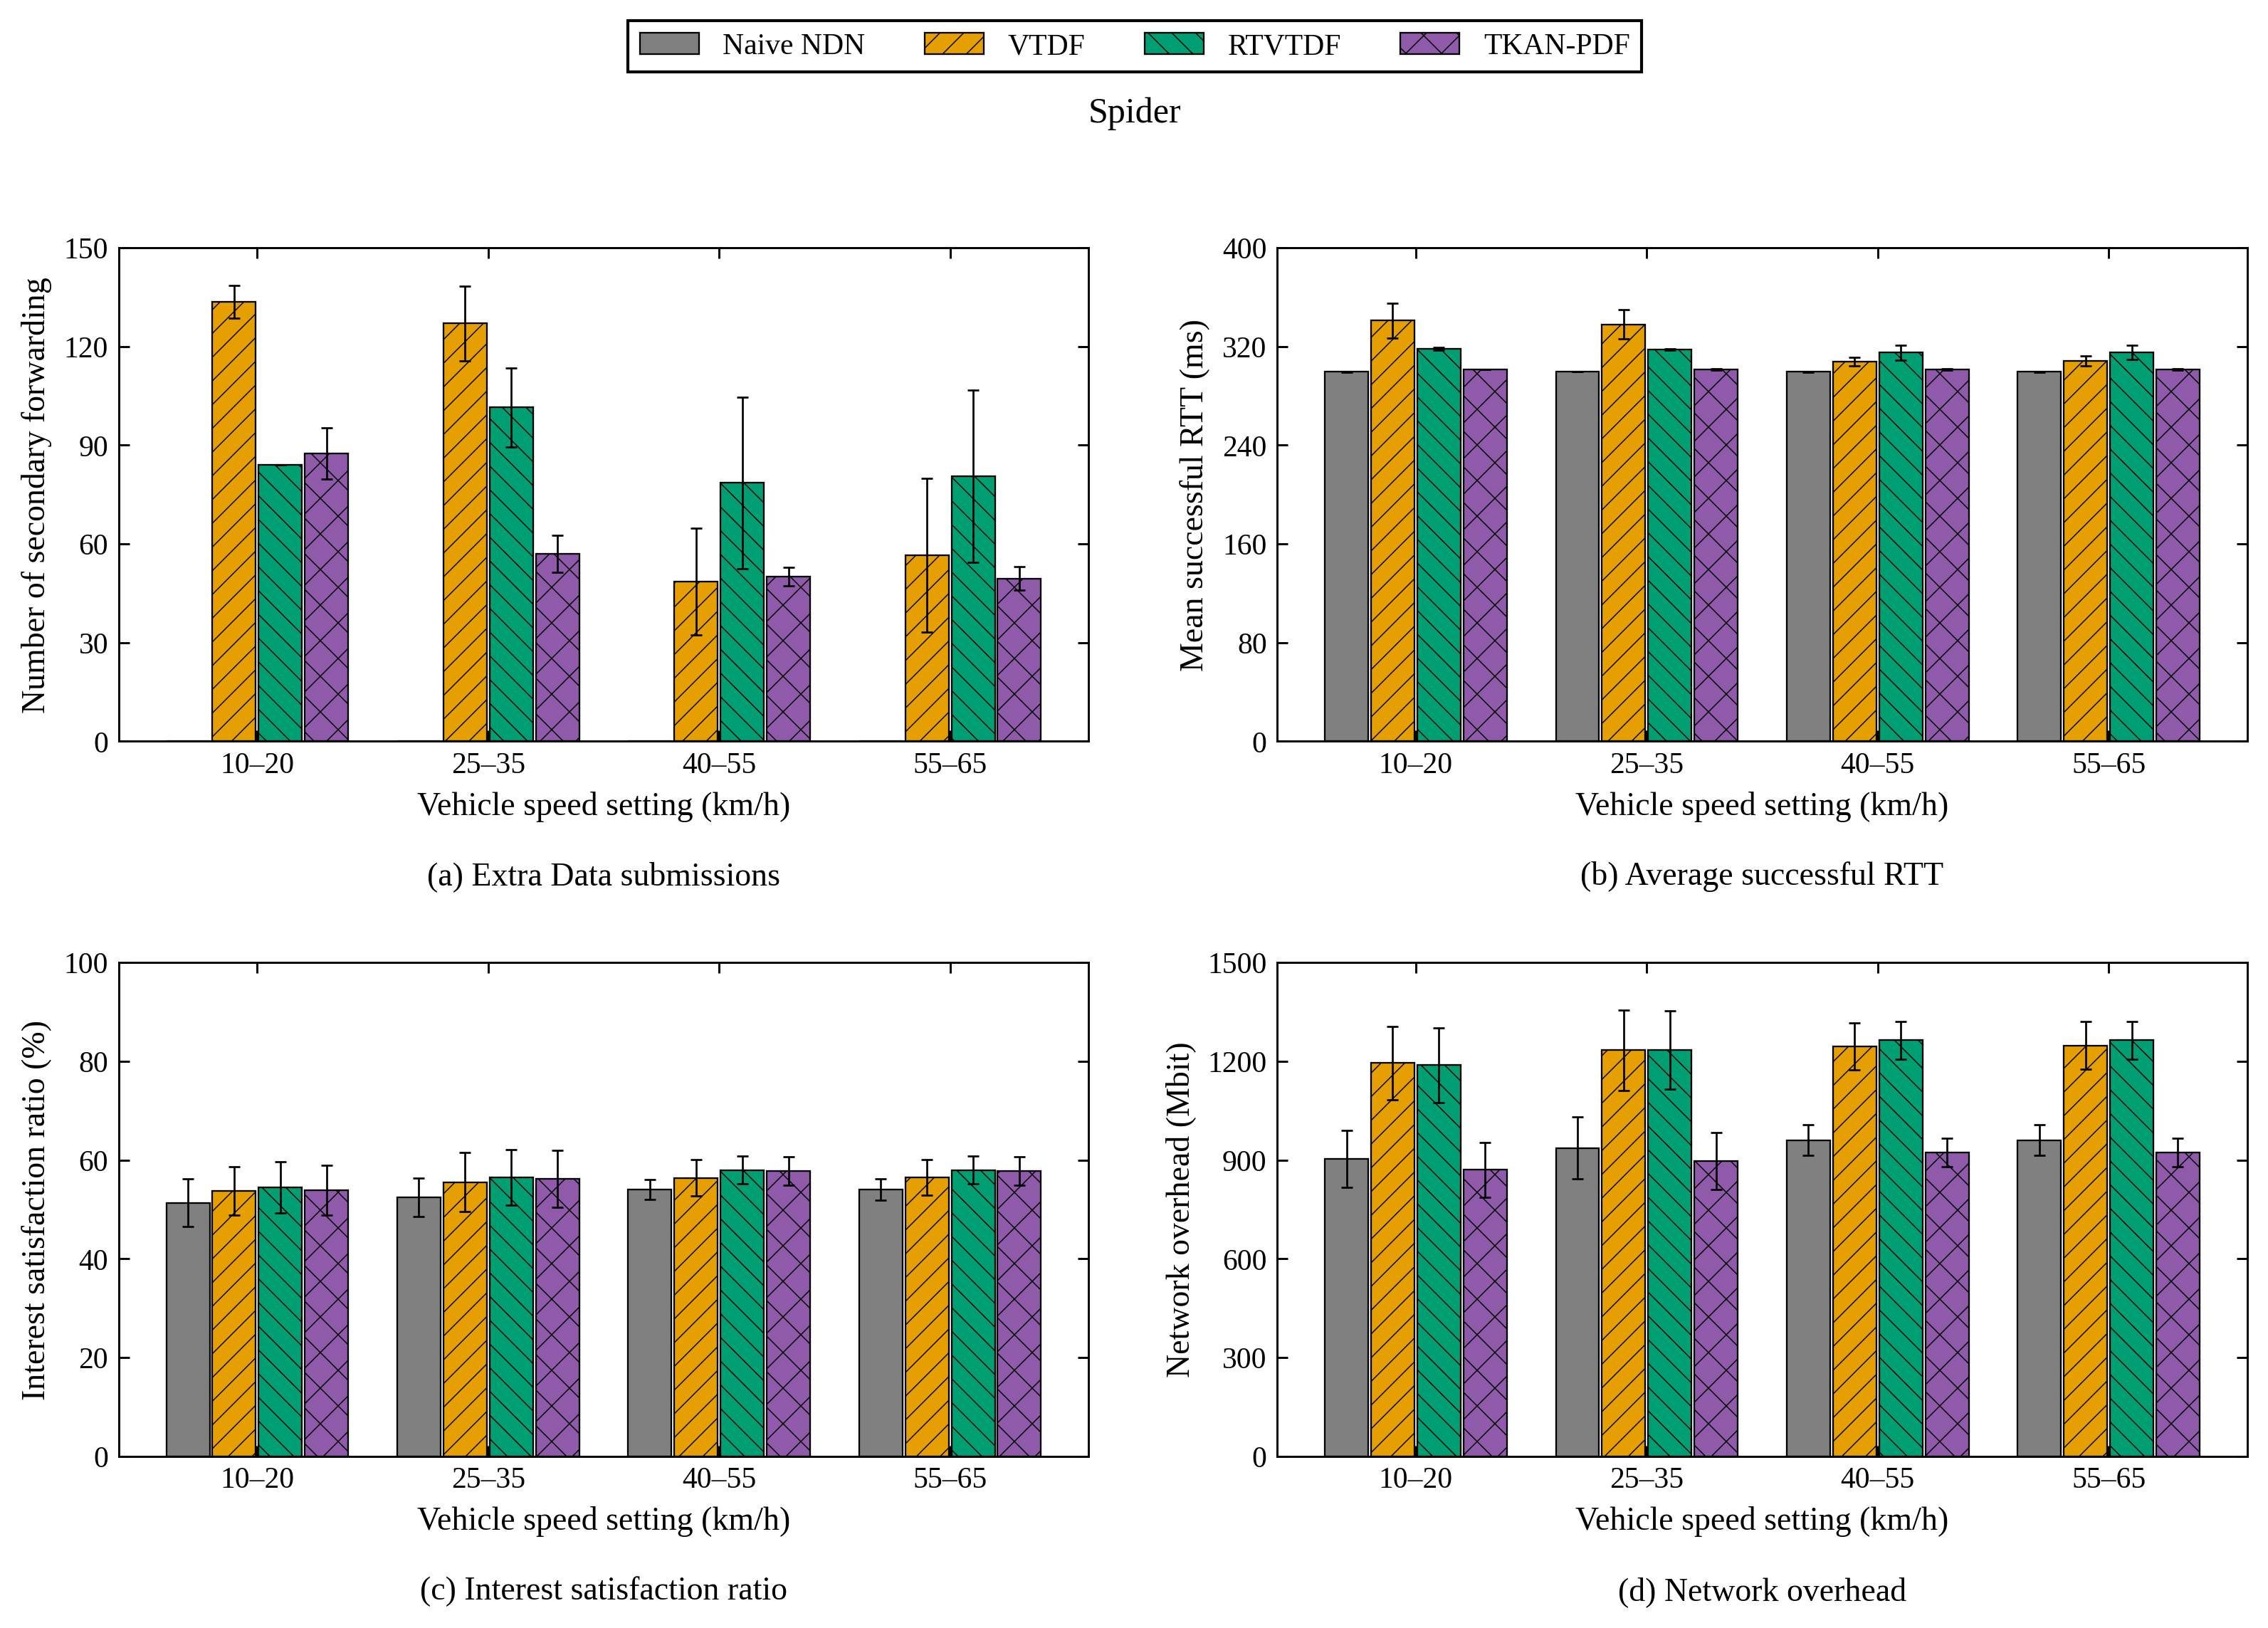

Write the Python code that produced this figure.
#!/usr/bin/env python3
# -*- coding: utf-8 -*-
"""08_车速_蜘蛛网：单场景四指标图，只使用本文件内嵌数值。

来源：paper-figures-followup-20261026/figures-paper-20261026/source-tables/aggregate.json。
数值已与 paper-editable-20261028 的对应单图逐项核对。
只需要 numpy / matplotlib，不读取其他脚本、原始数据或模型，不启动仿真或训练。
"""

from pathlib import Path
import math
import matplotlib
matplotlib.use("Agg")
import matplotlib.pyplot as plt
from matplotlib.patches import Patch
from matplotlib.ticker import MaxNLocator
import numpy as np

# ========= 可编辑的外观参数 =========
FONT_FAMILY = "Liberation Serif"
FONT_SIZE = 11
FIGSIZE = (10.8, 7.7)
DPI = 300
ALGORITHMS = ("Naive NDN", "VTDF", "RTVTDF", "TKAN-PDF")
COLORS = ("#808080", "#E69F00", "#009E73", "#8E5AA9")
HATCHES = ("", "///", "\\\\\\", "xx")
GROUP_WIDTH = 0.8
LEGEND_COLUMNS = 4
# 内部X位置为0、1、2……，刻度标签取自末尾DATA["xlabels"]。
X_LIM = None
# 仅控制刻度文字；DATA中的原始设置、速率和统计值保持不变。
X_TICK_LABELS = ('10–20', '25–35', '40–55', '55–65')
# 指标依次为额外Data应用提交、成功RTT、兴趣满足率、NDN L3网络负载。
# None自动覆盖完整柱高与SD端点；也可将某项改为(lower, upper)及刻度列表。
Y_LIMS = (None, None, None, None)
Y_TICKS = (None, None, None, None)
FIGURE_ID = '08_车速_蜘蛛网'
SCENE = 'spidermap'
SCENE_LABEL = 'Spider'
SCAN = 'speed'
SOURCE_SCAN = 'speed'
METRICS = ('extra_data_app_attempts', 'mean_success_rtt_ms', 'isr_percent', 'network_mbit')
RELATED_FIGURES = ()
MEASUREMENT_SECONDS = 120


def setup_style():
    """衬线字体、固定四算法颜色、黑边纹理及向内刻度。"""
    plt.rcParams.update({
        "font.family": "serif", "font.serif": [FONT_FAMILY], "font.size": FONT_SIZE,
        "axes.labelsize": FONT_SIZE, "axes.titlesize": FONT_SIZE + 1,
        "axes.linewidth": .7, "axes.grid": False,
        "xtick.labelsize": FONT_SIZE - 1, "ytick.labelsize": FONT_SIZE - 1,
        "xtick.direction": "in", "ytick.direction": "in",
        "xtick.top": True, "ytick.right": True,
        "xtick.major.width": .7, "ytick.major.width": .7,
        "legend.fontsize": FONT_SIZE - 1, "legend.frameon": True,
        "legend.fancybox": False, "legend.edgecolor": "black", "legend.framealpha": 1,
        "hatch.linewidth": .35, "pdf.fonttype": 42, "ps.fonttype": 42,
        "svg.fonttype": "path", "savefig.facecolor": "white"})


def automatic_y_limits(series, percent=False):
    """覆盖完整均值±SD；保留负误差端点，百分比至少展示0～100。"""
    endpoints = [0.0]
    for item in series:
        for point in item["points"]:
            mean, sd = point["estimate"], point["run_sd"]
            if mean is None:
                continue
            error = sd if sd is not None else 0.0
            endpoints.extend((mean - error, mean + error))
    lower, upper = min(endpoints), max(endpoints)
    if percent and lower >= 0 and upper <= 100:
        return (0.0, 100.0)
    upper = max(100.0, upper) if percent else upper
    span = upper - lower
    if span <= 0:
        return (0.0, 1.0)
    lower = lower - span * .06 if lower < 0 else 0.0
    upper += span * .08
    target = (upper - lower) / 5.0
    magnitude = 10.0 ** math.floor(math.log10(target))
    step = next(value * magnitude for value in (1, 2, 2.5, 5, 10)
                if value * magnitude >= target)
    return (math.floor(lower / step) * step, math.ceil(upper / step) * step)


def validate_data():
    """手工编辑后，错误维度、非有限值或负SD明确报错，None保持缺失语义。"""
    if len(DATA["panels"]) != 4 or tuple(p["metric"] for p in DATA["panels"]) != METRICS:
        raise ValueError("DATA must contain the four metrics in METRICS order")
    count = len(DATA["xlabels"])
    if not count:
        raise ValueError("DATA must include at least one x label")
    for panel in DATA["panels"]:
        if [item["strategy"] for item in panel["series"]] != list(range(4)):
            raise ValueError("Each panel must retain all four strategies in order")
        for item in panel["series"]:
            if len(item["points"]) != count:
                raise ValueError("Point count must match xlabels")
            for point in item["points"]:
                for key in ("estimate", "run_sd"):
                    value = point[key]
                    if value is not None and not math.isfinite(value):
                        raise ValueError(key + " must be finite or None")
                if point["run_sd"] is not None and point["run_sd"] < 0:
                    raise ValueError("run_sd must not be negative")


def draw_bars(ax, panel):
    positions = np.arange(len(DATA["xlabels"]), dtype=float)
    width = GROUP_WIDTH / len(ALGORITHMS)
    for item in panel["series"]:
        strategy = item["strategy"]
        x = positions + (strategy - 1.5) * width
        points = item["points"]
        present = [i for i, point in enumerate(points) if point["estimate"] is not None]
        ax.bar(x[present], [points[i]["estimate"] for i in present],
               width=width * .94, color=COLORS[strategy], edgecolor="black",
               linewidth=.55, hatch=HATCHES[strategy], label=ALGORITHMS[strategy], zorder=2)
        with_sd = [i for i in present if points[i]["run_sd"] is not None]
        if with_sd:
            ax.errorbar(x[with_sd], [points[i]["estimate"] for i in with_sd],
                        yerr=[points[i]["run_sd"] for i in with_sd], fmt="none",
                        ecolor="black", elinewidth=.65, capsize=2, capthick=.65, zorder=3)
        for i, point in enumerate(points):
            if point["estimate"] is None:
                ax.text(x[i], .015, "N/A", transform=ax.get_xaxis_transform(),
                        ha="center", va="bottom", rotation=90, fontsize=7)
    ax.set_xticks(positions)
    ax.set_xticklabels(X_TICK_LABELS)


def draw():
    """创建2×2图；不保存、不更新其他图片。"""
    validate_data()
    setup_style()
    fig, axes = plt.subplots(2, 2, figsize=FIGSIZE)
    for index, (ax, panel) in enumerate(zip(axes.flat, DATA["panels"])):
        draw_bars(ax, panel)
        ax.set_xlim(X_LIM if X_LIM is not None else (-.6, len(DATA["xlabels"]) - .4))
        limits = Y_LIMS[index]
        if limits is None:
            limits = automatic_y_limits(panel["series"], panel["metric"] == "isr_percent")
        ax.set_ylim(limits)
        if Y_TICKS[index] is None:
            ax.yaxis.set_major_locator(MaxNLocator(nbins=5, min_n_ticks=3))
        else:
            ax.set_yticks(Y_TICKS[index])
        ax.set_ylabel(panel["ylabel"])
        ax.set_xlabel(DATA["xlabel"] + "\n\n({}) {}".format("abcd"[index], panel["title"]))
        ax.tick_params(direction="in", top=True, right=True, width=.7)
        ax.grid(False)
        for spine in ax.spines.values():
            spine.set_color("black")
            spine.set_linewidth(.7)
    handles = [Patch(facecolor=COLORS[i], edgecolor="black", linewidth=.55,
                     hatch=HATCHES[i], label=name) for i, name in enumerate(ALGORITHMS)]
    fig.legend(handles=handles, loc="upper center", ncol=LEGEND_COLUMNS,
               bbox_to_anchor=(.5, .995))
    fig.suptitle(SCENE_LABEL, y=.94, fontsize=FONT_SIZE + 1)
    fig.tight_layout(rect=(0, 0, 1, .925), pad=1.25, w_pad=2.4, h_pad=2.0)
    return fig


def save(fig):
    """仅覆盖本脚本旁同名PNG/SVG/PDF，三个格式渲染成功后替换。"""
    folder = Path(__file__).resolve().parent
    temporary = []
    try:
        for extension in ("png", "svg", "pdf"):
            target = folder / (FIGURE_ID + "." + extension)
            pending = folder / ("." + FIGURE_ID + ".pending." + extension)
            temporary.append((pending, target))
            fig.savefig(pending, format=extension, dpi=DPI, bbox_inches="tight")
        for pending, target in temporary:
            pending.replace(target)
    finally:
        plt.close(fig)
        for pending, _ in temporary:
            if pending.exists():
                pending.unlink()
    print("已更新：" + FIGURE_ID + "（PNG / SVG / PDF）", flush=True)


def main():
    save(draw())


# ========= 完整绘图数值：可直接编辑 =========
# estimate保留26图集的原中心值；run_sd是样本标准差，不是置信区间。
# 成功RTT仍按成功请求数加权，不重算为每轮均值的简单平均。
# None不可评价，0为真实零；每个points依次对应xlabels。
# 请求速率图仅把横轴由请求总数K换成全网K/120，不改变任何纵轴值。
DATA = {'scene': 'spidermap',
 'source_scan': 'speed',
 'source_xlabels': [15, 30, 50, 60],
 'xlabels': [15, 30, 50, 60],
 'xlabel': 'Vehicle speed setting (km/h)',
 'panels': [{'metric': 'extra_data_app_attempts',
             'title': 'Extra Data submissions',
             'ylabel': 'Number of secondary forwarding',
             'series': [{'strategy': 0,
                         'points': [{'estimate': 0.0, 'run_sd': 0.0},
                                    {'estimate': 0.0, 'run_sd': 0.0},
                                    {'estimate': 0.0, 'run_sd': 0.0},
                                    {'estimate': 0.0, 'run_sd': 0.0}]},
                        {'strategy': 1,
                         'points': [{'estimate': 133.5, 'run_sd': 4.949747468305833},
                                    {'estimate': 127.0, 'run_sd': 11.313708498984761},
                                    {'estimate': 48.5, 'run_sd': 16.263455967290593},
                                    {'estimate': 56.5, 'run_sd': 23.33452377915607}]},
                        {'strategy': 2,
                         'points': [{'estimate': 84.0, 'run_sd': 0.0},
                                    {'estimate': 101.5, 'run_sd': 12.020815280171307},
                                    {'estimate': 78.5, 'run_sd': 26.16295090390226},
                                    {'estimate': 80.5, 'run_sd': 26.16295090390226}]},
                        {'strategy': 3,
                         'points': [{'estimate': 87.5, 'run_sd': 7.7781745930520225},
                                    {'estimate': 57.0, 'run_sd': 5.656854249492381},
                                    {'estimate': 50.0, 'run_sd': 2.8284271247461903},
                                    {'estimate': 49.5, 'run_sd': 3.5355339059327378}]}]},
            {'metric': 'mean_success_rtt_ms',
             'title': 'Average successful RTT',
             'ylabel': 'Mean successful RTT (ms)',
             'series': [{'strategy': 0,
                         'points': [{'estimate': 299.35613984158414, 'run_sd': 0.40043984665163},
                                    {'estimate': 299.54242747696946, 'run_sd': 0.1471544820258444},
                                    {'estimate': 299.37983237632915, 'run_sd': 0.1462934935502723},
                                    {'estimate': 299.3892404138144,
                                     'run_sd': 0.15446810020195936}]},
                        {'strategy': 1,
                         'points': [{'estimate': 340.82989361794796, 'run_sd': 14.367271911820342},
                                    {'estimate': 337.8673325388889, 'run_sd': 12.043755018088932},
                                    {'estimate': 307.49424673292935, 'run_sd': 3.3935096574128734},
                                    {'estimate': 308.19207324712136,
                                     'run_sd': 3.9190442833677426}]},
                        {'strategy': 2,
                         'points': [{'estimate': 318.2661726132639, 'run_sd': 1.1173270804695579},
                                    {'estimate': 317.51167665711756, 'run_sd': 0.5415087866242794},
                                    {'estimate': 315.00023025906216, 'run_sd': 5.956587672451933},
                                    {'estimate': 314.91802817169975, 'run_sd': 5.804148485477435}]},
                        {'strategy': 3,
                         'points': [{'estimate': 301.1802319190653, 'run_sd': 0.09089410931621822},
                                    {'estimate': 301.3764063094037, 'run_sd': 0.6615637815583532},
                                    {'estimate': 301.09565628509654, 'run_sd': 0.5679640339445002},
                                    {'estimate': 301.1212827731335,
                                     'run_sd': 0.542717804108032}]}]},
            {'metric': 'isr_percent',
             'title': 'Interest satisfaction ratio',
             'ylabel': 'Interest satisfaction ratio (%)',
             'series': [{'strategy': 0,
                         'points': [{'estimate': 51.34166666666667, 'run_sd': 4.796540999048746},
                                    {'estimate': 52.46666666666667, 'run_sd': 3.9362277486051167},
                                    {'estimate': 54.075, 'run_sd': 2.0152543263816614},
                                    {'estimate': 54.05, 'run_sd': 2.1684607956387483}]},
                        {'strategy': 1,
                         'points': [{'estimate': 53.766666666666666, 'run_sd': 4.902607016226733},
                                    {'estimate': 55.5, 'run_sd': 5.986837414046104},
                                    {'estimate': 56.38333333333333, 'run_sd': 3.7240957142491498},
                                    {'estimate': 56.45, 'run_sd': 3.582674358011843}]},
                        {'strategy': 2,
                         'points': [{'estimate': 54.40833333333333, 'run_sd': 5.197234841721126},
                                    {'estimate': 56.43333333333334, 'run_sd': 5.633284023452825},
                                    {'estimate': 57.93333333333334, 'run_sd': 2.804856898706635},
                                    {'estimate': 57.95, 'run_sd': 2.804856898706635}]},
                        {'strategy': 3,
                         'points': [{'estimate': 53.849999999999994, 'run_sd': 5.020458146424489},
                                    {'estimate': 56.18333333333334, 'run_sd': 5.703994701571486},
                                    {'estimate': 57.81666666666666, 'run_sd': 2.8755675768252957},
                                    {'estimate': 57.81666666666666,
                                     'run_sd': 2.8755675768252957}]}]},
            {'metric': 'network_mbit',
             'title': 'Network overhead',
             'ylabel': 'Network overhead (Mbit)',
             'series': [{'strategy': 0,
                         'points': [{'estimate': 903.800332, 'run_sd': 86.80014621979375},
                                    {'estimate': 936.225508, 'run_sd': 93.7404615025364},
                                    {'estimate': 960.64478, 'run_sd': 46.82162988798368},
                                    {'estimate': 960.64162, 'run_sd': 46.86583254708919}]},
                        {'strategy': 1,
                         'points': [{'estimate': 1194.477984, 'run_sd': 110.70051947267216},
                                    {'estimate': 1233.60126, 'run_sd': 122.75677494471661},
                                    {'estimate': 1245.342716, 'run_sd': 72.22262515189637},
                                    {'estimate': 1248.16196, 'run_sd': 72.39873999524588}]},
                        {'strategy': 2,
                         'points': [{'estimate': 1187.903636, 'run_sd': 112.86780175700913},
                                    {'estimate': 1234.377796, 'run_sd': 119.12446357628352},
                                    {'estimate': 1263.6845520000002, 'run_sd': 57.00137104096948},
                                    {'estimate': 1263.942964, 'run_sd': 56.92679673139843}]},
                        {'strategy': 3,
                         'points': [{'estimate': 870.5002, 'run_sd': 82.94557139104381},
                                    {'estimate': 897.456764, 'run_sd': 86.97938930354312},
                                    {'estimate': 922.401584, 'run_sd': 43.24614162048677},
                                    {'estimate': 922.325516, 'run_sd': 43.14281917761979}]}]}]}


if __name__ == "__main__":
    main()
